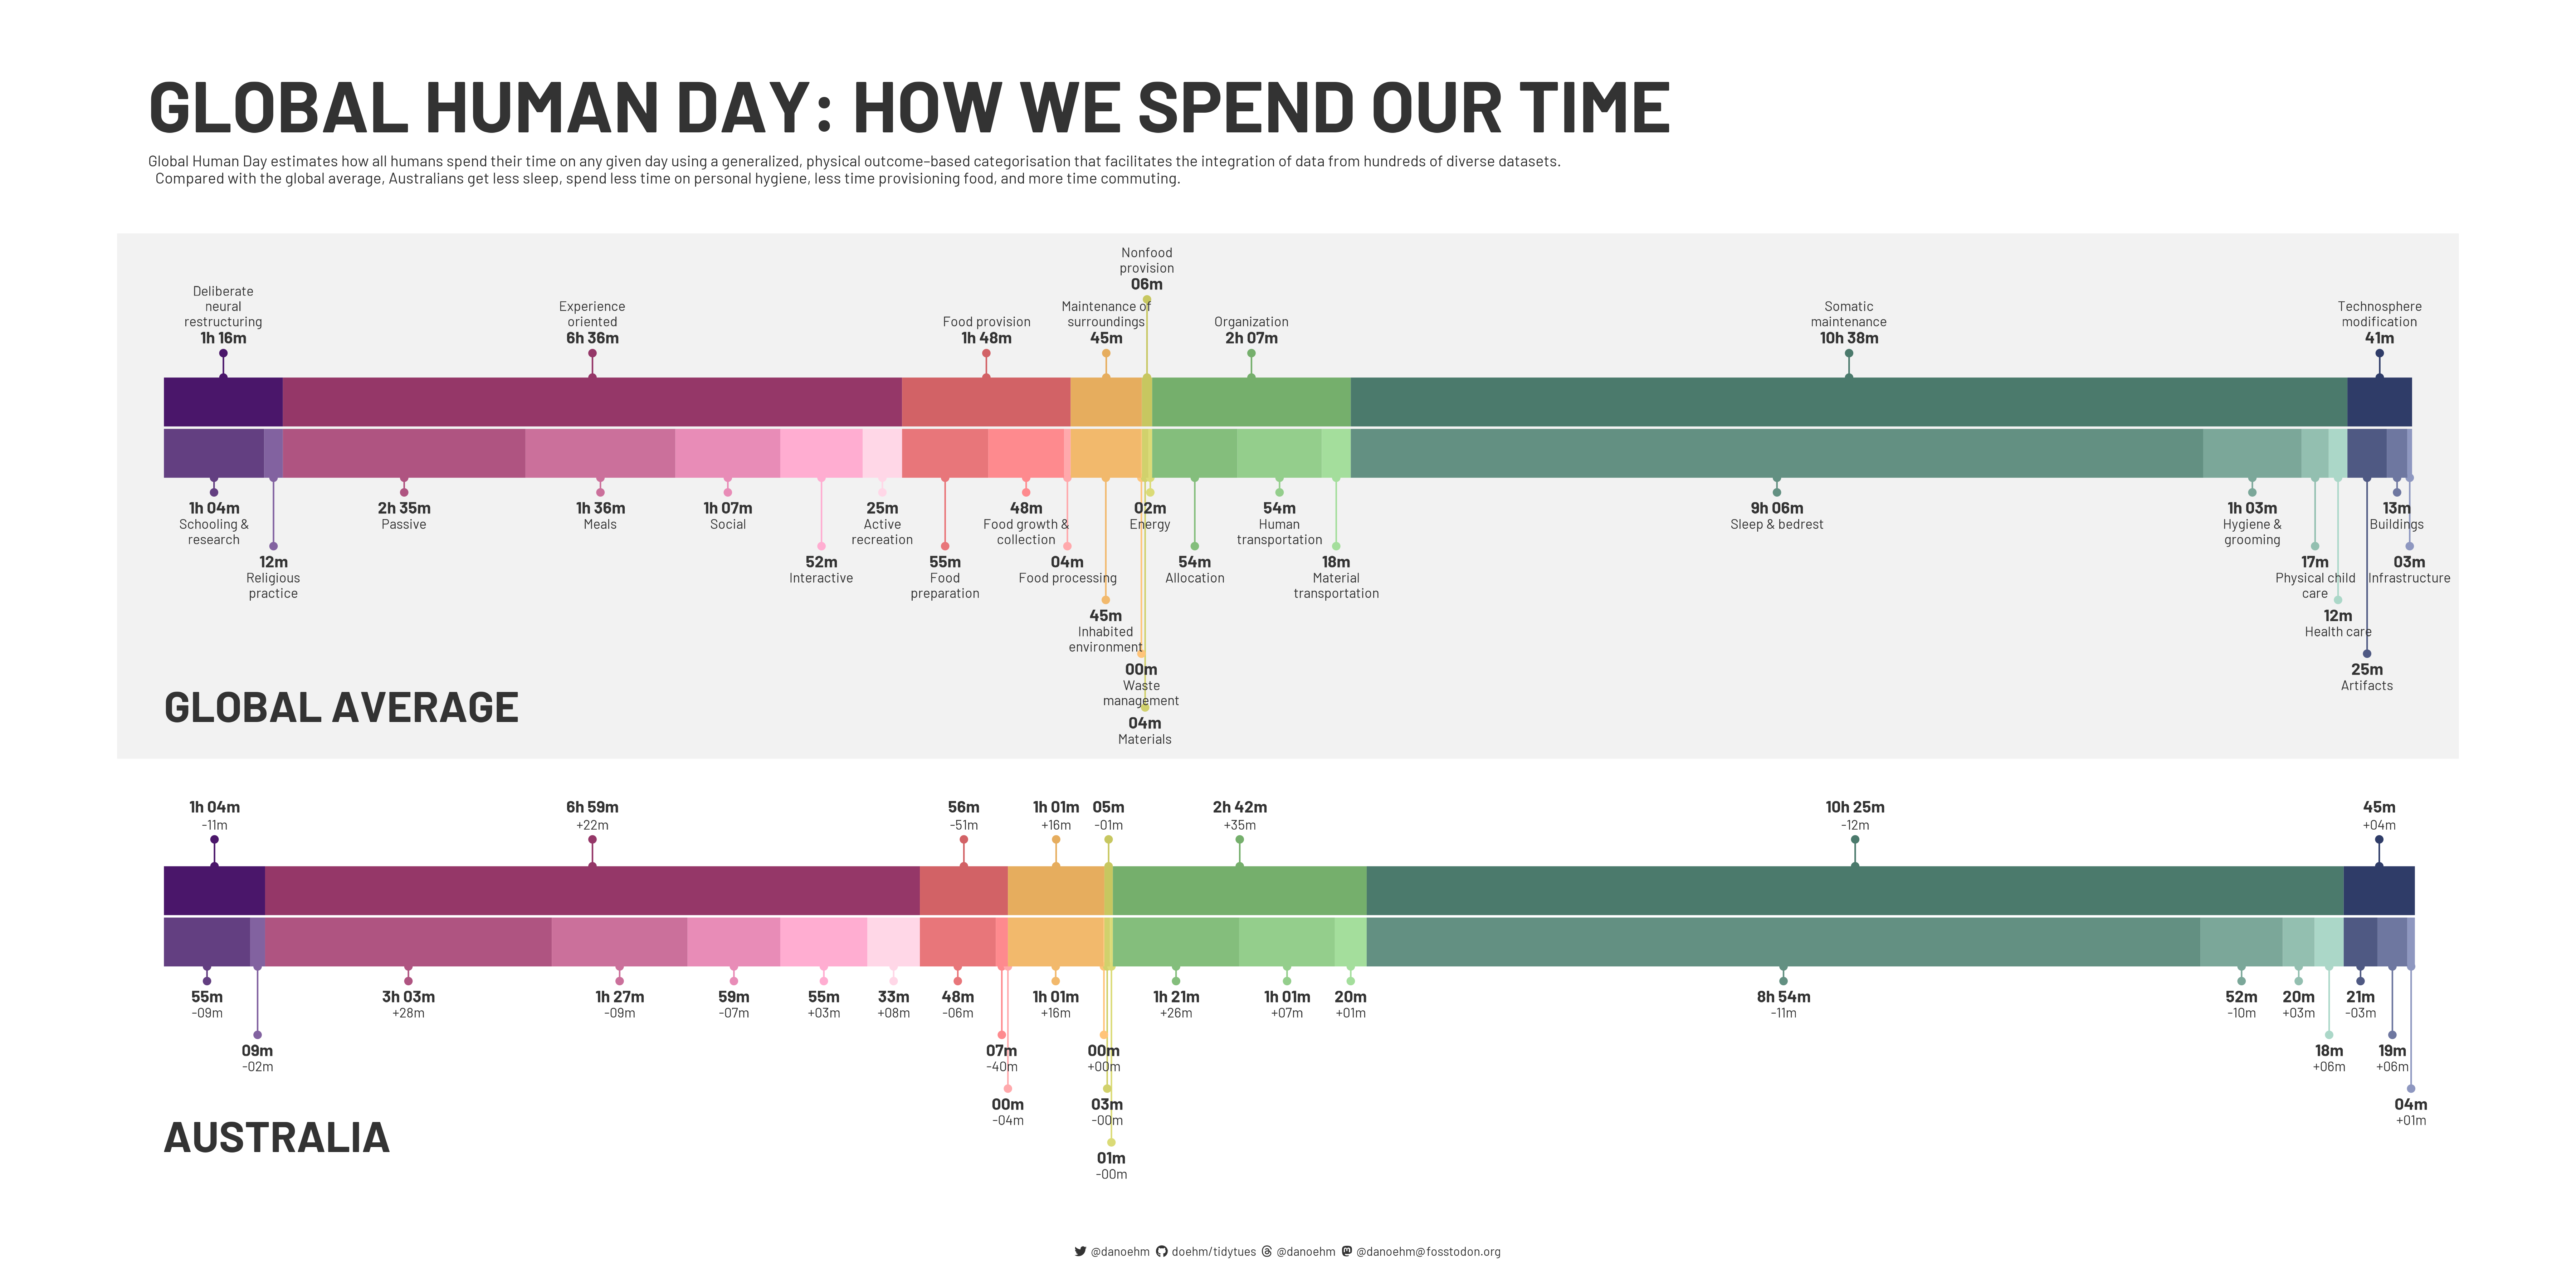

Write R code to recreate this figure.
# https://github.com/rfordatascience/tidytuesday

library(tidyverse)
library(showtext)
library(patchwork)
library(janitor)
library(glue)
library(ggtext)
library(colorspace)

# 💾 load data ---------------------------------------------------------------

all_countries <- readr::read_csv('https://raw.githubusercontent.com/rfordatascience/tidytuesday/master/data/2023/2023-09-12/all_countries.csv') |>
  clean_names()
country_regions <- readr::read_csv('https://raw.githubusercontent.com/rfordatascience/tidytuesday/master/data/2023/2023-09-12/country_regions.csv') |>
  clean_names()
global_human_day <- readr::read_csv('https://raw.githubusercontent.com/rfordatascience/tidytuesday/master/data/2023/2023-09-12/global_human_day.csv') |>
  clean_names()
global_economic_activity <- readr::read_csv('https://raw.githubusercontent.com/rfordatascience/tidytuesday/master/data/2023/2023-09-12/global_economic_activity.csv') |>
  clean_names()

# ✍️ fonts and palettes ------------------------------------------------------

txt <- "grey20"
txt1 <- "white"
bg <- "white"
accent <- "grey20"

pal <- c('#4a166a', '#ce5068', '#f0d35b', '#61aa6f', "#2f3c68")
pal <- colorRampPalette(pal)(8)
show_pal(pal)

font_add("fa-brands", regular = "../../Assets/Fonts/fontawesome/webfonts/fa-brands-400.ttf")
font_add("fa-solid", regular = "../../Assets/Fonts/fontawesome/webfonts/fa-solid-900.ttf")
font_add_google("Barlow", "bar")
ft <- "bar"
showtext_auto()

# 🤼 wrangle -----------------------------------------------------------------

lighten_amount <- seq(0, 1, length = 7)[2:6]

df_cats <- all_countries |>
  distinct(category, subcategory)

df_global <- global_human_day |>
  left_join(df_cats, by = "subcategory") |>
  arrange(category, desc(hours_per_day)) |>
  mutate(
    hrs = cumsum(hours_per_day),
    x = ifelse(row_number() == 1, 0, lag(hrs)) + hours_per_day/2,
    xmin = ifelse(row_number() == 1, 0, lag(hrs)),
    xmax = hrs,
    ymin = 0,
    ymax = 0.2,
    cat_num = as.numeric(factor(category)),
    col = pal[cat_num],
    y_lab = breathing_space_on_x(x, 1.3, -0.1, 0.22),
    sub_lab = str_wrap(subcategory, 15),
    hrs_lab = paste0(str_wrap(subcategory, 10), "\n", to_hm(hours_per_day*3600)),
    hrs_lab = to_hm(hours_per_day*3600),
    y_hrs = breathing_space_on_x(x, 0.5, 0.126, 0.06)
  ) |>
  group_by(category) |>
  mutate(
    subcat_num = 1:n(),
    sub_col = lighten(col, lighten_amount[subcat_num])
    ) |>
  ungroup()

df_global_cat <- global_human_day |>
  left_join(df_cats, by = "subcategory") |>
  group_by(category) |>
  summarise(
    hours_per_day = sum(hours_per_day)
  ) |>
  mutate(
    hrs = cumsum(hours_per_day),
    x = ifelse(row_number() == 1, 0, lag(hrs)) + hours_per_day/2,
    xmin = ifelse(row_number() == 1, 0, lag(hrs)),
    xmax = hrs,
    ymin = 0.21,
    ymax = 0.41,
    cat_num = as.numeric(factor(category)),
    col = pal[cat_num],
    y_lab = breathing_space_on_x(x, 1.2, 0.55, -0.22),
    cat_lab = str_wrap(category, 15),
    hrs_lab = to_hm(hours_per_day*3600)
  )

# australia
a <- 0.2
df_aus <- all_countries |>
  filter(country_iso3 == "AUS") |>
  rename(hours_per_day = hours_per_day_combined) |>
  left_join(
    global_human_day |>
      select(subcategory, mean = hours_per_day),
      by = "subcategory"
  ) |>
  arrange(category, desc(hours_per_day)) |>
  mutate(
    change = hours_per_day - mean,
    hrs = cumsum(hours_per_day),
    x = ifelse(row_number() == 1, 0, lag(hrs)) + hours_per_day/2,
    xmin = ifelse(row_number() == 1, 0, lag(hrs)),
    xmax = hrs,
    ymin = -1.8-a,
    ymax = -1.6-a,
    cat_num = as.numeric(factor(category)),
    col = pal[cat_num],
    hrs_lab = to_hm(hours_per_day*3600),
    change_lab = to_hm(abs(change)*3600),
    change_lab = ifelse(change < 0, paste0("-", change_lab), paste0("+", change_lab)),
    y_lab = breathing_space_on_x(x, 0.6, -1.9-a, 0.22),
  ) |>
  group_by(category) |>
  mutate(
    subcat_num = 1:n(),
    sub_col = lighten(col, lighten_amount[subcat_num])
  ) |>
  ungroup()

df_aus_cat <- all_countries |>
  filter(country_iso3 == "AUS") |>
  rename(hours_per_day = hours_per_day_combined) |>
  left_join(
    global_human_day |>
      select(subcategory, mean = hours_per_day),
    by = "subcategory"
  ) |>
  group_by(category) |>
  summarise(
    hours_per_day = sum(hours_per_day),
    mean = sum(mean)
    ) |>
  mutate(
    change = hours_per_day - mean,
    hrs = cumsum(hours_per_day),
    x = ifelse(row_number() == 1, 0, lag(hrs)) + hours_per_day/2,
    xmin = ifelse(row_number() == 1, 0, lag(hrs)),
    xmax = hrs,
    ymin = -1.59-a,
    ymax = -1.39-a,
    cat_num = as.numeric(factor(category)),
    col = pal[cat_num],
    y_lab = breathing_space_on_x(x, 0.5, -1.24-a, -0.22),
    hrs_lab = to_hm(hours_per_day*3600),
    change_lab = to_hm(abs(change)*3600),
    change_lab = ifelse(change < 0, paste0("-", change_lab), paste0("+", change_lab)),
  )

df_global_cat <- df_global_cat |>
  bind_rows(df_aus_cat)

# 🔡 text --------------------------------------------------------------------

caption <- make_caption(accent, "Data")

title_bar <- tribble(
  ~x, ~y, ~title,
  0, -1, "Global average",
  0, min(df_aus$y_lab), "Australia"
)

title <- "GLOBAL HUMAN DAY: HOW WE SPEND OUR TIME"
subtitle <-
"           Global Human Day estimates how all humans spend their time on any given day using a generalized, physical outcome–based categorisation that facilitates the integration of data from hundreds of diverse datasets.
Compared with the global average, Australians get less sleep, spend less time on personal hygiene, less time provisioning food, and more time commuting."

# 📊 plot --------------------------------------------------------------------

pt_size <- 2
pt_dist <- 0.04
txt_dist <- 0.07

df_global |>
  bind_rows(df_aus) |>
  ggplot() +

  # shading rect
  annotate("rect", xmin = -0.5, xmax = 24.5, ymin = -1.15, ymax = 1, fill = "grey95") +

  # title text
  geom_text(aes(x = x, y = y, label = toupper(title)), title_bar, family = ft, colour = txt, size = 32, vjust = 0, hjust = 0, fontface = "bold") +

  # little lines down
  geom_segment(aes(x = x, xend = x, y = ymin, yend = y_lab+pt_dist, colour = sub_col)) +
  geom_point(aes(x = x, y = ymin, colour = sub_col), size = pt_size) +
  geom_point(aes(x = x, y = y_lab+pt_dist, colour = sub_col), size = pt_size) +

  # little lines up
  geom_segment(aes(x = x, xend = x, y = ymax, yend = y_lab-pt_dist, colour = col), df_global_cat) +
  geom_point(aes(x = x, y = ymax, colour = col), df_global_cat, size = pt_size) +
  geom_point(aes(x = x, y = y_lab-pt_dist, colour = col), df_global_cat, size = pt_size) +

  # text
  geom_text(aes(x = x, y = y_lab-txt_dist, label = sub_lab), family = ft, size = 10, colour = txt, vjust = 1, lineheight = 0.3) +
  geom_text(aes(x = x, y = y_lab, label = hrs_lab), family = ft, size = 12, colour = txt, vjust = 1, lineheight = 0.3, fontface = "bold") +

  # cat text
  geom_text(aes(x = x, y = y_lab+txt_dist, label = cat_lab), df_global_cat, family = ft, size = 10, colour = txt, hjust = 0.5, lineheight = 0.3, vjust = 0) +
  geom_text(aes(x = x, y = y_lab, label = hrs_lab), filter(df_global_cat, !is.na(cat_lab)), family = ft, size = 12, colour = txt, hjust = 0.5, lineheight = 0.3, vjust = 0, fontface = "bold") +
  geom_text(aes(x = x, y = y_lab+txt_dist, label = hrs_lab), df_aus_cat, family = ft, size = 12, colour = txt, hjust = 0.5, lineheight = 0.3, vjust = 0, fontface = "bold") +

  # change text
  geom_text(aes(x = x, y = y_lab-txt_dist, label = change_lab), family = ft, size = 10, colour = txt, vjust = 1, lineheight = 0.3) +
  geom_text(aes(x = x, y = y_lab, label = change_lab), df_aus_cat, family = ft, size = 10, colour = txt, vjust = 0, lineheight = 0.3) +

  # stacked bars
  geom_rect(aes(xmin = xmin, xmax = xmax, ymin = ymin, ymax = ymax, fill = sub_col)) +
  geom_rect(aes(xmin = xmin, xmax = xmax, ymin = ymin, ymax = ymax, fill = col), df_global_cat) +

  scale_fill_identity() +
  scale_colour_identity() +

  ylim(min(df_aus$y_lab-txt_dist), 1) +
  coord_cartesian(clip = "off") +
  labs(
    caption = caption,
    title = title,
    subtitle = subtitle
    ) +
  theme_void() +
  theme(
    text = element_text(family = ft, size = 32, lineheight = 0.3, colour = txt),
    plot.background = element_rect(fill = bg, colour = bg),
    plot.title = element_text(size = 150, hjust = 0.14, face = "bold"),
    plot.subtitle = element_text(hjust = 0.1),
    plot.caption = element_markdown(colour = txt, hjust = 0.5, margin = margin(t = 20)),
    plot.margin = margin(b = 20, t = 50, r = 0, l = 0)
  )

ggsave("scripts/2023/week-37-global-human-day/global-human-day.png", height = 12, width = 24)

